Run: headless pygame with SDL's dummy video driver; simulated clock (each Clock.tick advances the game by its frame time, no real sleeping); random seed 0; keys injected as events and as key.get_pressed() state; no mouse input.
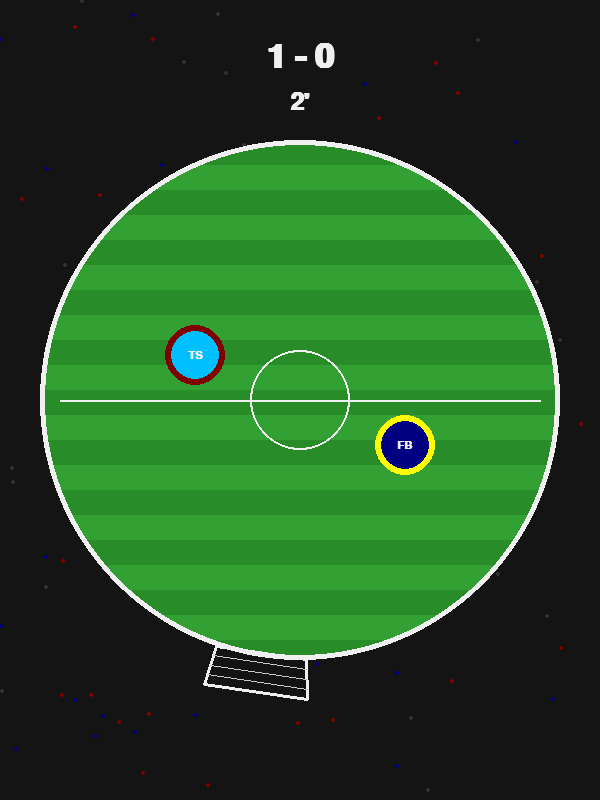
Frame 1 of 4 · flips 1–60 · no input
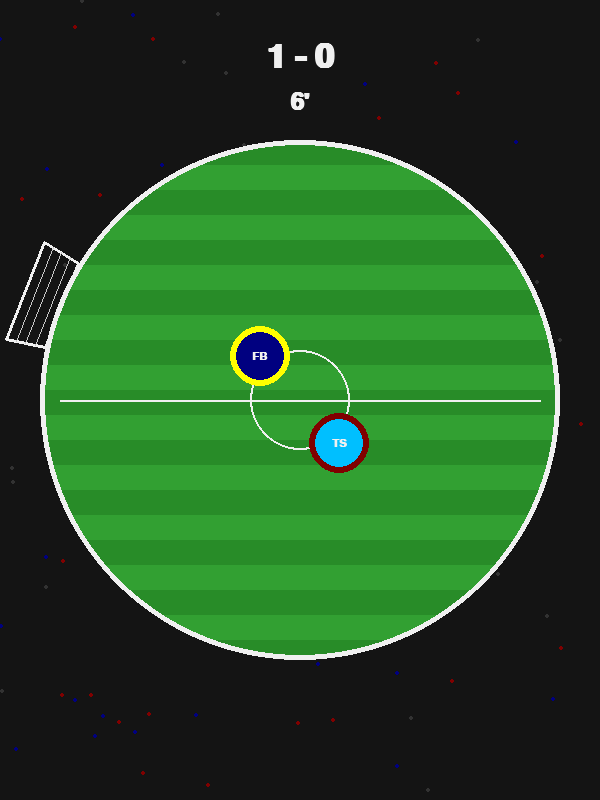
Frame 2 of 4 · flips 61–180 · tapped SPACE, RETURN · held RIGHT (→), D
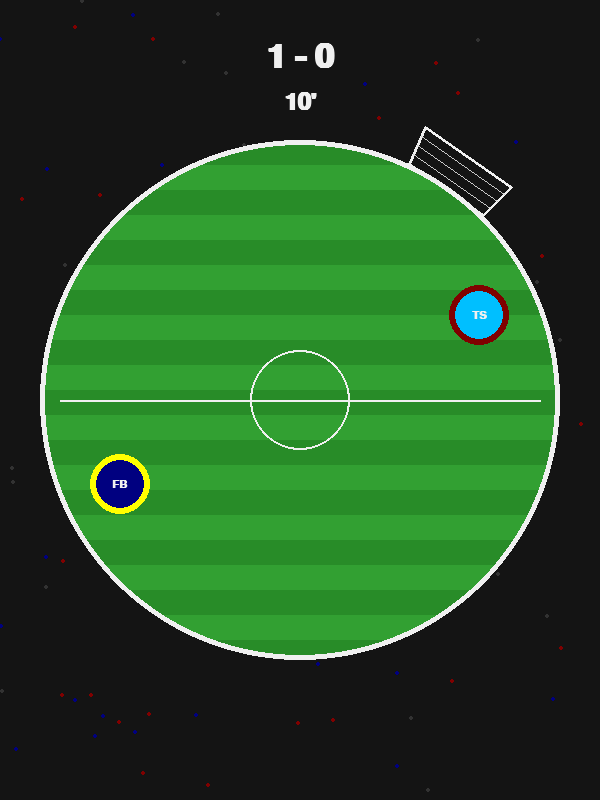
Frame 3 of 4 · flips 181–300 · held DOWN (↓), S
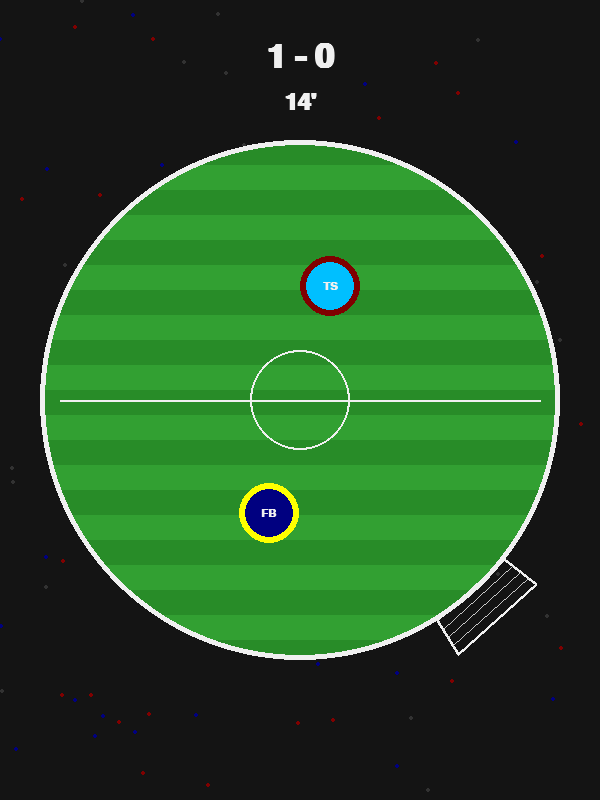
Frame 4 of 4 · flips 301–420 · held LEFT (←), A, UP (↑), W

The pygame program that drew these frames:

import pygame
import math
import random

# --- CONFIGURATION ---
WIDTH, HEIGHT = 600, 800  # Slightly wider for better view
FPS = 60
FRAMES_PER_SIM_MINUTE = 30  # 0.5 seconds (30 frames) = 1 in-game minute

ARENA_RADIUS = 260
BALL_RADIUS = 30
GOAL_WIDTH_RADIANS = 0.35 # Width of goal in radians
SPEED = 4.5 # Reduced speed as requested

# Colors
GRASS_1 = (50, 160, 50)
GRASS_2 = (40, 140, 40) # Darker stripe
WHITE = (240, 240, 240)
BLACK = (20, 20, 20)
NET_COLOR = (200, 200, 200)
# Team Colors
TRABZON_COLORS = [(128, 0, 0), (0, 191, 255)] # Claret & Blue
FENER_COLORS = [(255, 255, 0), (0, 0, 128)]   # Yellow & Navy

# --- SETUP ---
pygame.init()
screen = pygame.display.set_mode((WIDTH, HEIGHT))
pygame.display.set_caption("Champions League Simulation")
font_score = pygame.font.SysFont("Arial", 50, bold=True)
font_timer = pygame.font.SysFont("Arial", 35, bold=True)
font_event = pygame.font.SysFont("Arial", 60, bold=True)
clock = pygame.time.Clock()

# --- HELPER FUNCTIONS ---

def draw_striped_pitch(surface, cx, cy, radius):
    # 1. Draw base grass
    pygame.draw.circle(surface, GRASS_1, (cx, cy), radius)
    
    # 2. Draw stripes (calc width based on circle geometry)
    stripe_height = 40
    for y in range(int(cy - radius), int(cy + radius), stripe_height * 2):
        # Determine the width of the stripe at this Y position using circle equation
        # x^2 + y^2 = r^2  => x = sqrt(r^2 - y_rel^2)
        y_rel_top = y - cy
        y_rel_bot = (y + stripe_height) - cy
        
        # We need to stay inside the circle. 
        # Simple approximation: Draw rect and mask, OR math.
        # Let's do a quick surface mask for perfect circle edges.
        pass 
    
    # Better approach for clean stripes: Draw a big striped rect, then blit a circle mask
    temp_surf = pygame.Surface((radius*2, radius*2), pygame.SRCALPHA)
    temp_surf.fill((0,0,0,0))
    pygame.draw.circle(temp_surf, (255, 255, 255, 255), (radius, radius), radius)
    
    stripe_surf = pygame.Surface((radius*2, radius*2), pygame.SRCALPHA)
    stripe_surf.fill(GRASS_1)
    for i in range(0, radius*2, 50):
        pygame.draw.rect(stripe_surf, GRASS_2, (0, i, radius*2, 25))
        
    # Apply mask
    stripe_surf.blit(temp_surf, (0,0), special_flags=pygame.BLEND_RGBA_MIN)
    surface.blit(stripe_surf, (cx - radius, cy - radius))
    
    # Field Markings
    pygame.draw.circle(surface, WHITE, (cx, cy), radius, 5) # Outer ring
    pygame.draw.circle(surface, WHITE, (cx, cy), 50, 2)     # Center circle
    pygame.draw.line(surface, WHITE, (cx - radius + 20, cy), (cx + radius - 20, cy), 2) # Halfway line

def draw_rotating_net(surface, cx, cy, radius, angle, width_rad):
    """Draws a net that sticks out of the arena at the goal angle"""
    # Calculate corners of the goal arc
    start_angle = angle - width_rad / 2
    end_angle = angle + width_rad / 2
    
    # Inner points (on the arena edge)
    ix1 = cx + math.cos(start_angle) * radius
    iy1 = cy + math.sin(start_angle) * radius
    ix2 = cx + math.cos(end_angle) * radius
    iy2 = cy + math.sin(end_angle) * radius
    
    # Outer points (depth of net)
    depth = 40
    ox1 = cx + math.cos(start_angle) * (radius + depth)
    oy1 = cy + math.sin(start_angle) * (radius + depth)
    ox2 = cx + math.cos(end_angle) * (radius + depth)
    oy2 = cy + math.sin(end_angle) * (radius + depth)
    
    # Draw Net Polygon
    points = [(ix1, iy1), (ox1, oy1), (ox2, oy2), (ix2, iy2)]
    
    # Draw "Netting" crosshatch
    pygame.draw.polygon(surface, WHITE, points, 3) # Frame
    
    # Simple cross lines for net effect
    for t in range(1, 4):
        # Interpolate between inner/outer
        r = radius + (depth * t / 4)
        px1 = cx + math.cos(start_angle) * r
        py1 = cy + math.sin(start_angle) * r
        px2 = cx + math.cos(end_angle) * r
        py2 = cy + math.sin(end_angle) * r
        pygame.draw.line(surface, NET_COLOR, (px1, py1), (px2, py2), 1)

class Ball:
    def __init__(self, x, y, color_scheme, text):
        self.x, self.y = x, y
        self.vx = random.choice([-SPEED, SPEED])
        self.vy = random.choice([-SPEED, SPEED])
        self.radius = BALL_RADIUS
        self.color = color_scheme
        self.text = text

    def move(self):
        self.x += self.vx
        self.y += self.vy

    def draw(self, surface):
        # Draw Ball body
        pygame.draw.circle(surface, self.color[0], (int(self.x), int(self.y)), self.radius)
        pygame.draw.circle(surface, self.color[1], (int(self.x), int(self.y)), self.radius - 6)
        # Text
        txt = pygame.font.SysFont("Arial", 16, bold=True).render(self.text, True, WHITE)
        rect = txt.get_rect(center=(int(self.x), int(self.y)))
        surface.blit(txt, rect)

    def collide_wall(self, cx, cy, radius):
        dx = self.x - cx
        dy = self.y - cy
        dist = math.hypot(dx, dy)
        if dist + self.radius >= radius:
            nx, ny = dx / dist, dy / dist
            dot = self.vx * nx + self.vy * ny
            self.vx -= 2 * dot * nx
            self.vy -= 2 * dot * ny
            overlap = (dist + self.radius) - radius
            self.x -= nx * overlap
            self.y -= ny * overlap
            return True
        return False

def check_collision(b1, b2):
    dx, dy = b2.x - b1.x, b2.y - b1.y
    dist = math.hypot(dx, dy)
    if dist < b1.radius + b2.radius:
        nx, ny = dx/dist, dy/dist
        dvx, dvy = b1.vx - b2.vx, b1.vy - b2.vy
        impulse = dvx*nx + dvy*ny
        if impulse > 0: return # Moving away
        b1.vx -= impulse * nx
        b1.vy -= impulse * ny
        b2.vx += impulse * nx
        b2.vy += impulse * ny
        # De-penetrate
        overlap = (b1.radius + b2.radius) - dist
        b1.x -= nx * overlap * 0.5
        b1.y -= ny * overlap * 0.5
        b2.x += nx * overlap * 0.5
        b2.y += ny * overlap * 0.5

# --- GAME VARIABLES ---
center_x, center_y = WIDTH // 2, HEIGHT // 2
score1, score2 = 0, 0
ball1 = Ball(center_x - 60, center_y, TRABZON_COLORS, "TS")
ball2 = Ball(center_x + 60, center_y, FENER_COLORS, "FB")

# Goal
goal_angle = math.pi / 2
goal_rotating = False
goal_rot_speed = 0.015

# Time Management
state = "FIRST_HALF" # FIRST_HALF, HALFTIME, SECOND_HALF, FULLTIME
frame_counter = 0
added_time_1 = random.randint(1, 3)
added_time_2 = random.randint(2, 8)
display_added_time = False

# Crowd Background
crowd = []
for _ in range(100):
    crowd.append((random.randint(0, WIDTH), random.randint(0, HEIGHT), random.choice([TRABZON_COLORS[0], FENER_COLORS[1], (50,50,50)])))

running = True
while running:
    # --- INPUT ---
    for event in pygame.event.get():
        if event.type == pygame.QUIT: running = False

    # --- LOGIC ---
    
    # 1. Timer Logic
    if state in ["FIRST_HALF", "SECOND_HALF"]:
        frame_counter += 1
        
        # Calculate current minute
        total_mins_played = frame_counter // FRAMES_PER_SIM_MINUTE
        
        # First Half Check
        if state == "FIRST_HALF":
            sim_minute = total_mins_played
            if sim_minute >= 45:
                display_added_time = True
                if sim_minute >= 45 + added_time_1:
                    state = "HALFTIME"
                    pygame.time.delay(1000) # Pause briefly before showing HT screen
            else:
                display_added_time = False
        
        # Second Half Check
        elif state == "SECOND_HALF":
            sim_minute = 45 + total_mins_played # Reset counter at HT
            if sim_minute >= 90:
                display_added_time = True
                if sim_minute >= 90 + added_time_2:
                    state = "FULLTIME"
            else:
                display_added_time = False

    # 2. Physics (Only move if playing)
    if state in ["FIRST_HALF", "SECOND_HALF"]:
        if goal_rotating:
            goal_angle = (goal_angle + goal_rot_speed) % (2 * math.pi)

        for b in [ball1, ball2]:
            b.move()
            b.collide_wall(center_x, center_y, ARENA_RADIUS)

        check_collision(ball1, ball2)

        # Goal Detection
        for b in [ball1, ball2]:
            dist = math.hypot(b.x - center_x, b.y - center_y)
            if dist > ARENA_RADIUS - b.radius - 5:
                ball_ang = math.atan2(b.y - center_y, b.x - center_x)
                diff = abs(ball_ang - goal_angle)
                while diff > math.pi: diff = abs(diff - 2*math.pi)
                
                if diff < GOAL_WIDTH_RADIANS / 2:
                    # GOAL!
                    if b == ball1: score1 += 1
                    else: score2 += 1
                    
                    if score1 + score2 >= 1: goal_rotating = True
                    goal_angle = math.pi / 2 # Reset goal pos
                    
                    # Reset Balls
                    ball1.x, ball1.y = center_x - 60, center_y
                    ball2.x, ball2.y = center_x + 60, center_y
                    ball1.vx, ball1.vy = random.choice([-SPEED, SPEED]), random.choice([-SPEED, SPEED])
                    ball2.vx, ball2.vy = random.choice([-SPEED, SPEED]), random.choice([-SPEED, SPEED])
                    pygame.time.delay(500)

    # 3. State Transitions
    if state == "HALFTIME":
        # Simply wait or click to continue. Here we auto-resume after 2s
        pygame.time.delay(2000)
        state = "SECOND_HALF"
        frame_counter = 0 # Reset frame counter for 2nd half logic
        display_added_time = False

    # --- DRAWING ---
    screen.fill(BLACK)
    
    # Draw Crowd (Static background detail)
    for dot in crowd:
        pygame.draw.circle(screen, dot[2], (dot[0], dot[1]), 2)

    # Draw Pitch
    draw_striped_pitch(screen, center_x, center_y, ARENA_RADIUS)
    
    # Draw Goal Net (Behind the wall line)
    draw_rotating_net(screen, center_x, center_y, ARENA_RADIUS, goal_angle, GOAL_WIDTH_RADIANS)

    # Draw Balls
    ball1.draw(screen)
    ball2.draw(screen)

    # --- UI & OVERLAYS ---
    
    # Scoreboard
    score_surf = font_score.render(f"{score1} - {score2}", True, WHITE)
    screen.blit(score_surf, (WIDTH//2 - score_surf.get_width()//2, 40))

    # Timer String Construction
    time_str = ""
    if state == "FIRST_HALF":
        if display_added_time:
            time_str = f"45 + {sim_minute - 45}'"
            col = (255, 50, 50) # Red for stoppage
        else:
            time_str = f"{sim_minute}'"
            col = WHITE
    elif state == "HALFTIME":
        time_str = "HT"
        col = (255, 255, 0)
    elif state == "SECOND_HALF":
        if display_added_time:
            time_str = f"90 + {sim_minute - 90}'"
            col = (255, 50, 50)
        else:
            time_str = f"{sim_minute}'"
            col = WHITE
    elif state == "FULLTIME":
        time_str = "FT"
        col = (255, 255, 0)

    timer_surf = font_timer.render(time_str, True, col)
    screen.blit(timer_surf, (WIDTH//2 - timer_surf.get_width()//2, 90))

    # Big Overlay for Half/Full time
    if state == "HALFTIME":
        overlay = font_event.render("HALF TIME", True, WHITE)
        screen.blit(overlay, (WIDTH//2 - overlay.get_width()//2, HEIGHT//2 - 50))
    elif state == "FULLTIME":
        overlay = font_event.render("FULL TIME", True, WHITE)
        screen.blit(overlay, (WIDTH//2 - overlay.get_width()//2, HEIGHT//2 - 50))
        # Optional: Stop loop or restart
        # pygame.time.delay(3000); running = False 

    pygame.display.flip()
    clock.tick(FPS)

pygame.quit()
